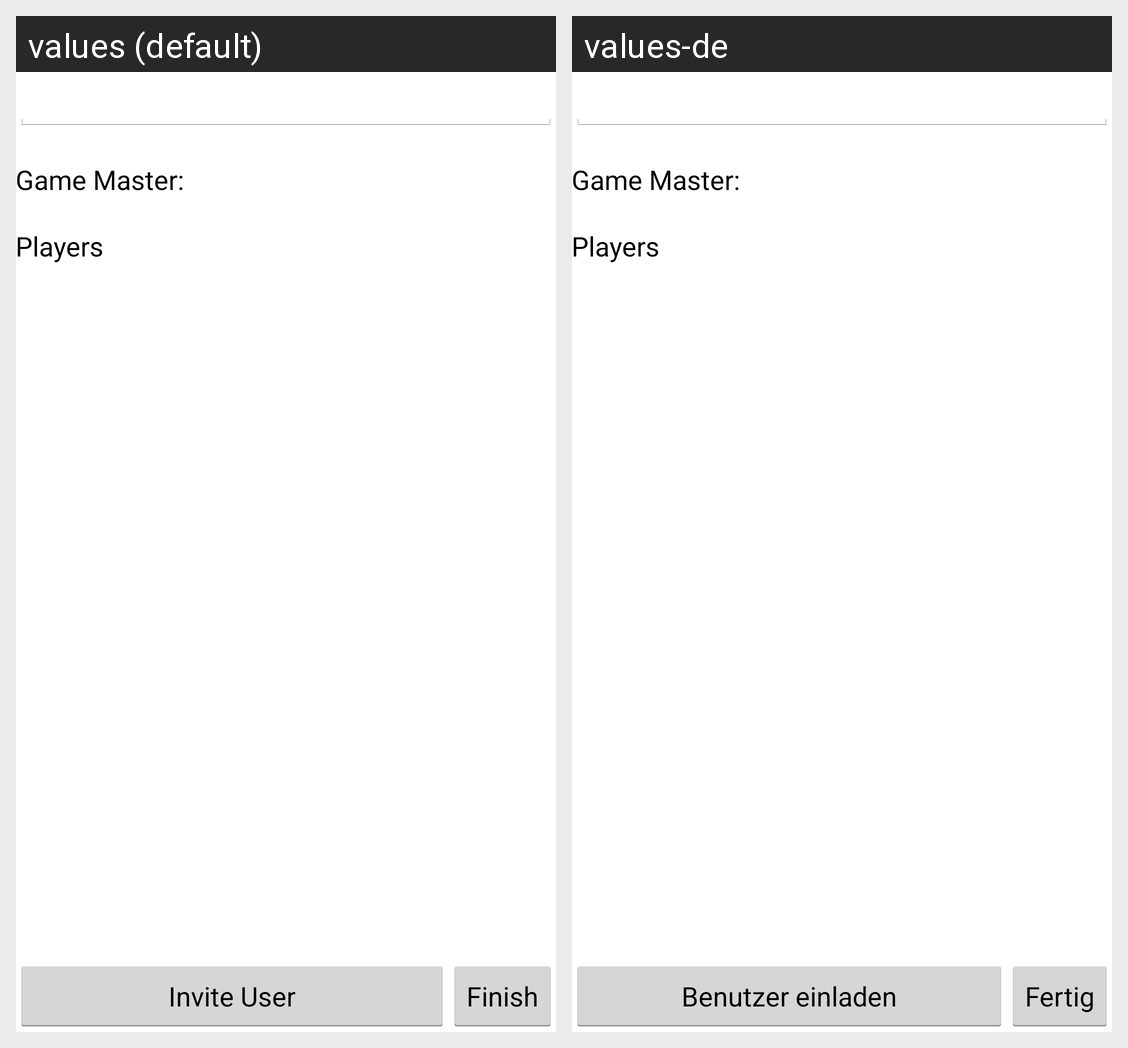

The same Android screen rendered under two of its app's locales, left to right. List the strings drawn on it with the default value and each locale's translation.
Android screen res/layout/activity_edit_group.xml rendered under 2 locales, left to right: values (default), values-de. Device: Nexus 5 (rendered at 1080×1920; each locale shown at half size, 540×960, under a caption strip naming it); theme AppTheme.
Strings drawn on this screen, with the default value and each locale's value (text and hints the layout hard-codes, and strings that could not be matched under every locale, appear in the picture but are not listed):

invite_user
  values: Invite User
  values-de: Benutzer einladen

finish_editing
  values: Finish
  values-de: Fertig
